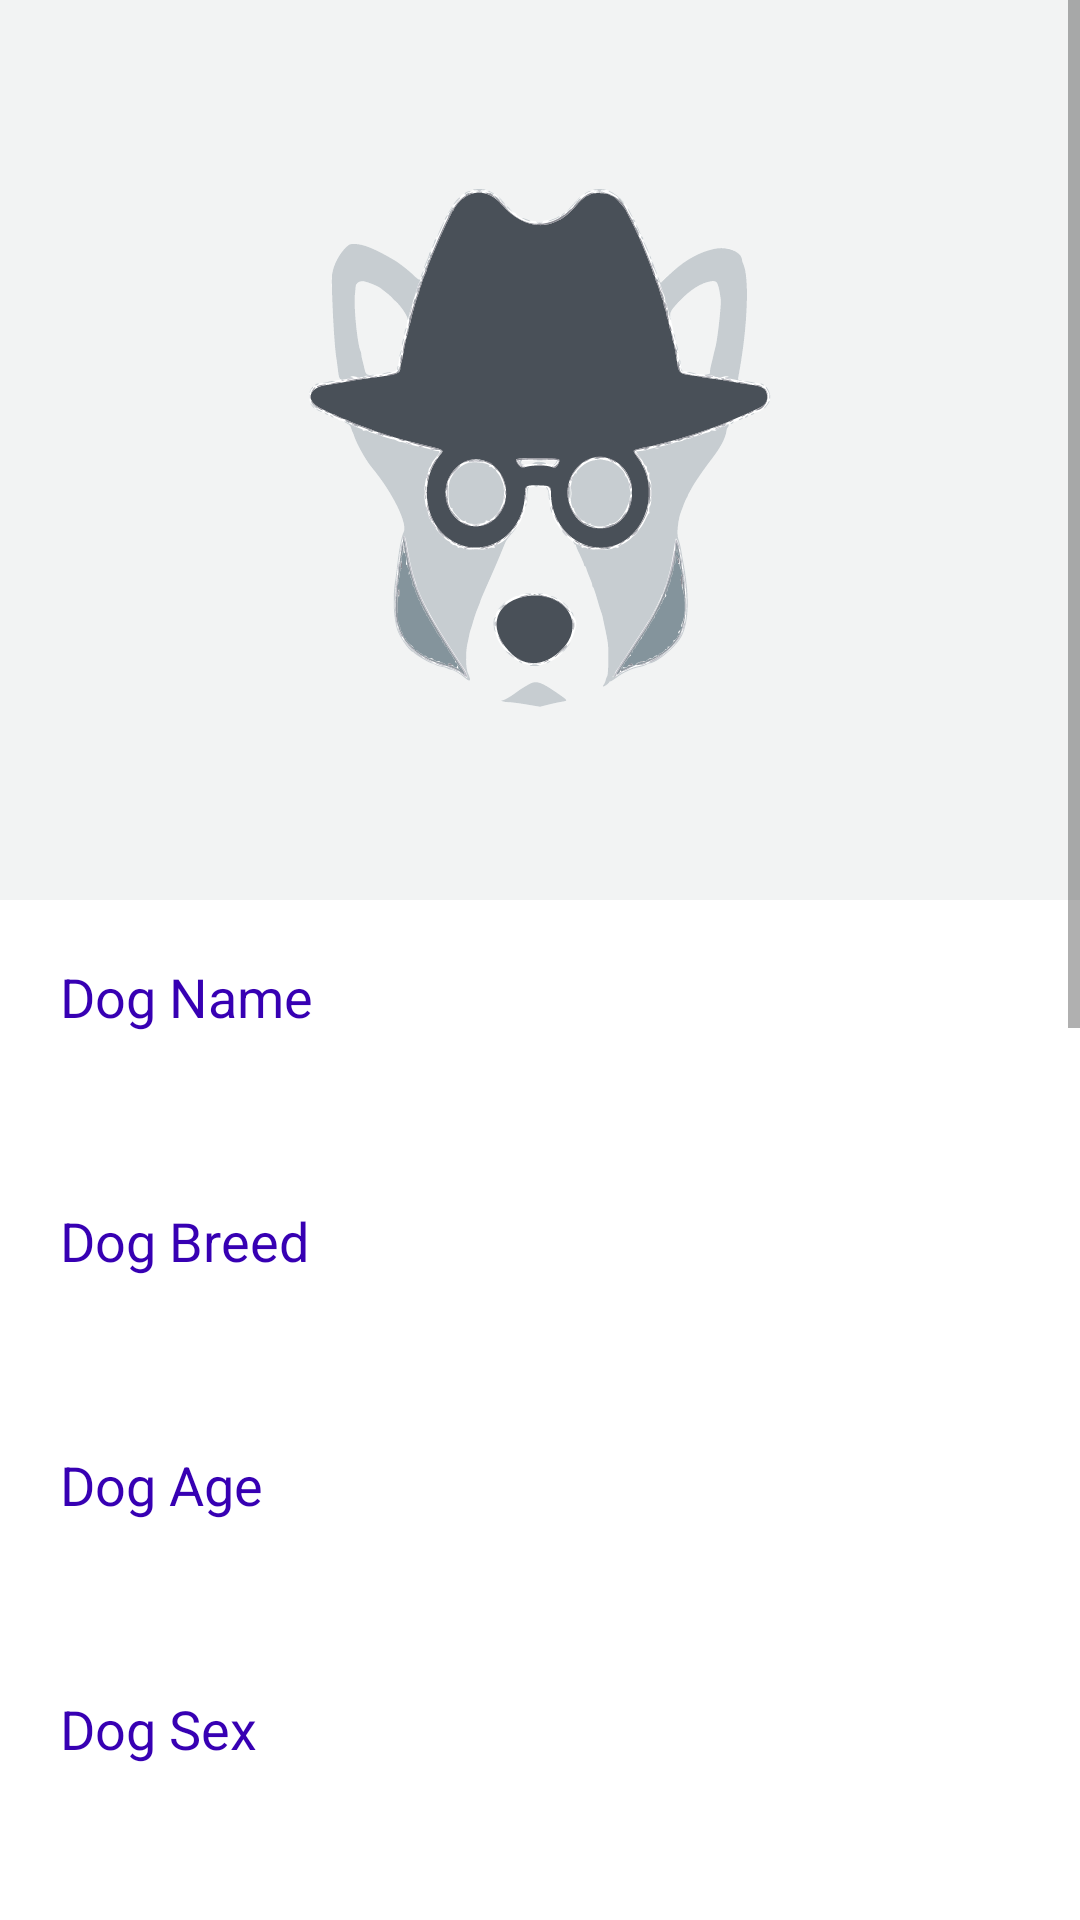

Produce the Android XML layout that renders to this screen, including the resource entries it uses.
<!-- AndroidManifest.xml: application theme Theme.RoverAndroidDemo -->
<!-- res/layout/dialog_fragment_dog_detail.xml -->
<?xml version="1.0" encoding="utf-8"?>
<RelativeLayout
    xmlns:android="http://schemas.android.com/apk/res/android"
    android:layout_width="match_parent"
    android:layout_height="wrap_content"
    xmlns:app="http://schemas.android.com/apk/res-auto"
    android:background="@android:color/white">

    <ScrollView
        android:layout_width="match_parent"
        android:layout_height="600dp"
        android:orientation="vertical">

        <androidx.appcompat.widget.LinearLayoutCompat
            android:layout_width="match_parent"
            android:layout_height="wrap_content"
            android:orientation="vertical">

            <ImageView
                android:id="@+id/ivDogPhoto"
                android:layout_width="match_parent"
                android:layout_height="300dp"
                android:layout_gravity="center"
                android:scaleType="fitXY"
                android:src="@drawable/ic_incognito_dog" />

            <TextView
                android:layout_width="match_parent"
                android:layout_height="wrap_content"
                android:layout_marginStart="20dp"
                android:layout_marginTop="20dp"
                android:text="@string/dog_name"
                android:textColor="@color/purple_700"
                android:textSize="18sp" />

            <TextView
                android:id="@+id/tvDogName"
                android:layout_width="match_parent"
                android:layout_height="wrap_content"
                android:layout_marginStart="20dp"
                android:layout_marginTop="10dp"
                android:layout_marginEnd="20dp"
                android:textColor="@color/black"
                android:textSize="20sp" />

            <TextView
                android:layout_width="match_parent"
                android:layout_height="wrap_content"
                android:layout_marginStart="20dp"
                android:layout_marginTop="20dp"
                android:text="@string/dog_breed"
                android:textColor="@color/purple_700"
                android:textSize="18sp" />

            <TextView
                android:id="@+id/tvDogBreed"
                android:layout_width="match_parent"
                android:layout_height="wrap_content"
                android:layout_marginStart="20dp"
                android:layout_marginTop="10dp"
                android:layout_marginEnd="20dp"
                android:textColor="@color/black"
                android:textSize="20sp" />

            <TextView
                android:layout_width="match_parent"
                android:layout_height="wrap_content"
                android:layout_marginStart="20dp"
                android:layout_marginTop="20dp"
                android:text="@string/dog_age"
                android:textColor="@color/purple_700"
                android:textSize="18sp" />

            <TextView
                android:id="@+id/tvDogAge"
                android:layout_width="match_parent"
                android:layout_height="wrap_content"
                android:layout_marginStart="20dp"
                android:layout_marginTop="10dp"
                android:layout_marginEnd="20dp"
                android:textColor="@color/black"
                android:textSize="20sp" />

            <TextView
                android:layout_width="match_parent"
                android:layout_height="wrap_content"
                android:layout_marginStart="20dp"
                android:layout_marginTop="20dp"
                android:text="@string/dog_sex"
                android:textColor="@color/purple_700"
                android:textSize="18sp" />

            <TextView
                android:id="@+id/tvDogSex"
                android:layout_width="match_parent"
                android:layout_height="wrap_content"
                android:layout_marginStart="20dp"
                android:layout_marginTop="10dp"
                android:layout_marginEnd="20dp"
                android:textColor="@color/black"
                android:textSize="20sp" />

            <TextView
                android:layout_width="match_parent"
                android:layout_height="wrap_content"
                android:layout_marginStart="20dp"
                android:layout_marginTop="20dp"
                android:text="@string/owner_name"
                android:textColor="@color/purple_700"
                android:textSize="18sp" />

            <TextView
                android:id="@+id/tvOwnerName"
                android:layout_width="match_parent"
                android:layout_height="wrap_content"
                android:layout_marginStart="20dp"
                android:layout_marginTop="10dp"
                android:layout_marginEnd="20dp"
                android:textColor="@color/black"
                android:textSize="20sp" />

            <TextView
                android:layout_width="match_parent"
                android:layout_height="wrap_content"
                android:layout_marginStart="20dp"
                android:layout_marginTop="20dp"
                android:text="@string/owner_age"
                android:textColor="@color/purple_700"
                android:textSize="18sp" />

            <TextView
                android:id="@+id/tvOwnerAge"
                android:layout_width="match_parent"
                android:layout_height="wrap_content"
                android:layout_marginStart="20dp"
                android:layout_marginTop="10dp"
                android:layout_marginEnd="20dp"
                android:textColor="@color/black"
                android:textSize="20sp" />

            <TextView
                android:layout_width="match_parent"
                android:layout_height="wrap_content"
                android:layout_marginStart="20dp"
                android:layout_marginTop="20dp"
                android:text="@string/owner_address"
                android:textColor="@color/purple_700"
                android:textSize="18sp" />

            <TextView
                android:id="@+id/tvOwnerAddress"
                android:layout_width="match_parent"
                android:layout_height="wrap_content"
                android:layout_marginStart="20dp"
                android:layout_marginTop="10dp"
                android:layout_marginEnd="20dp"
                android:textColor="@color/black"
                android:textSize="20sp" />

            <TextView
                android:layout_width="match_parent"
                android:layout_height="wrap_content"
                android:layout_marginStart="20dp"
                android:layout_marginTop="20dp"
                android:text="@string/owner_phone"
                android:textColor="@color/purple_700"
                android:textSize="18sp" />

            <TextView
                android:id="@+id/tvOwnerPhone"
                android:layout_width="match_parent"
                android:layout_height="wrap_content"
                android:layout_marginStart="20dp"
                android:layout_marginTop="10dp"
                android:layout_marginEnd="20dp"
                android:textColor="@color/black"
                android:textSize="20sp" />

            <Button
                android:id="@+id/btClose"
                android:layout_width="160dp"
                android:layout_height="50dp"
                android:layout_gravity="center"
                android:layout_marginTop="25dp"
                android:layout_marginBottom="25dp"
                android:text="@string/close"
                android:textColor="@color/white" />

        </androidx.appcompat.widget.LinearLayoutCompat>

    </ScrollView>

</RelativeLayout>
<!-- resources referenced by this layout -->
<resources>
  <color name="black">#FF000000</color>
  <color name="purple_700">#FF3700B3</color>
  <color name="white">#FFFFFFFF</color>
  <!-- drawable ic_incognito_dog: vector/xml drawable (drawable, 115808 chars, omitted) -->
  <string name="close">close</string>
  <string name="dog_age">Dog Age</string>
  <string name="dog_breed">Dog Breed</string>
  <string name="dog_name">Dog Name</string>
  <string name="dog_sex">Dog Sex</string>
  <string name="owner_address">Owner Address</string>
  <string name="owner_age">Owner Age</string>
  <string name="owner_name">Owner Name</string>
  <string name="owner_phone">Owner Phone</string>
  <style name="Theme.RoverAndroidDemo" parent="Theme.MaterialComponents.DayNight.DarkActionBar">
          
          <item name="colorPrimary">@color/purple_500</item>
          <item name="colorPrimaryVariant">@color/purple_700</item>
          <item name="colorOnPrimary">@color/white</item>
          
          <item name="colorSecondary">@color/teal_200</item>
          <item name="colorSecondaryVariant">@color/teal_700</item>
          <item name="colorOnSecondary">@color/black</item>
          
          <item name="android:statusBarColor" tools:targetApi="l">?attr/colorPrimaryVariant</item>
          
          <item name="android:windowNoTitle">true</item>
      </style>
  <color name="purple_500">#FF6200EE</color>
  <color name="teal_200">#FF03DAC5</color>
  <color name="teal_700">#FF018786</color>
</resources>
